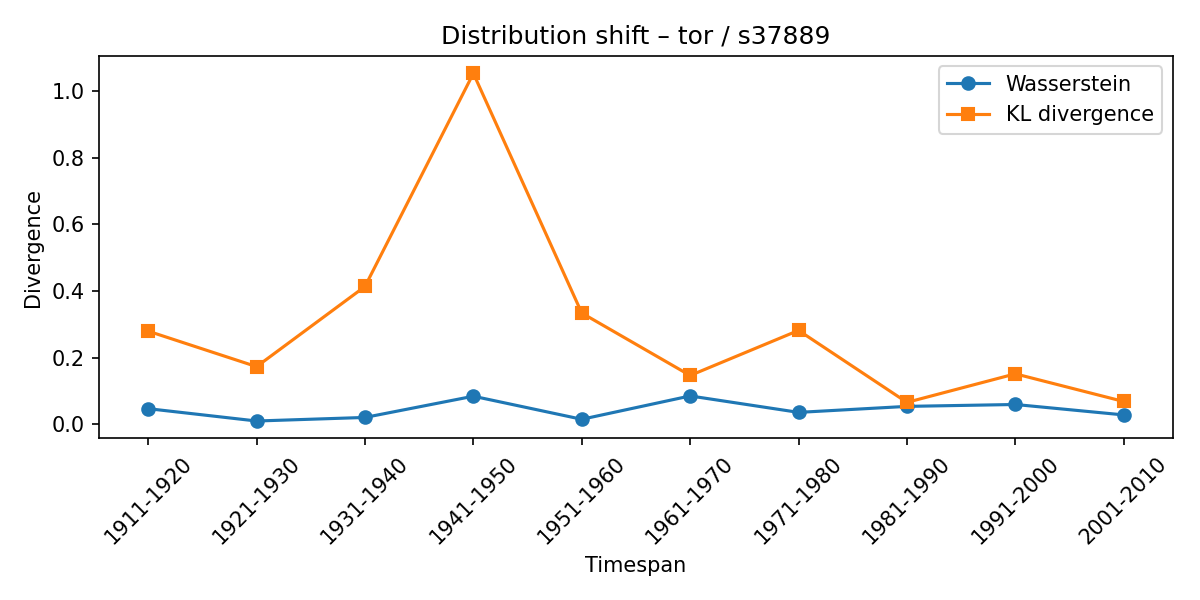

Data behind this chart, as committed beside it:
synset, lexeme, from_timespan, to_timespan, wasserstein, kl_divergence
s37889, tor, 1901-1910, 1911-1920, 0.0469, 0.2794
s37889, tor, 1911-1920, 1921-1930, 0.009912, 0.1729
s37889, tor, 1921-1930, 1931-1940, 0.02059, 0.4133
s37889, tor, 1931-1940, 1941-1950, 0.08425, 1.052
s37889, tor, 1941-1950, 1951-1960, 0.01508, 0.3337
s37889, tor, 1951-1960, 1961-1970, 0.0851, 0.1464
s37889, tor, 1961-1970, 1971-1980, 0.03579, 0.2816
s37889, tor, 1971-1980, 1981-1990, 0.05377, 0.0658
s37889, tor, 1981-1990, 1991-2000, 0.05944, 0.1514
s37889, tor, 1991-2000, 2001-2010, 0.02816, 0.06842
